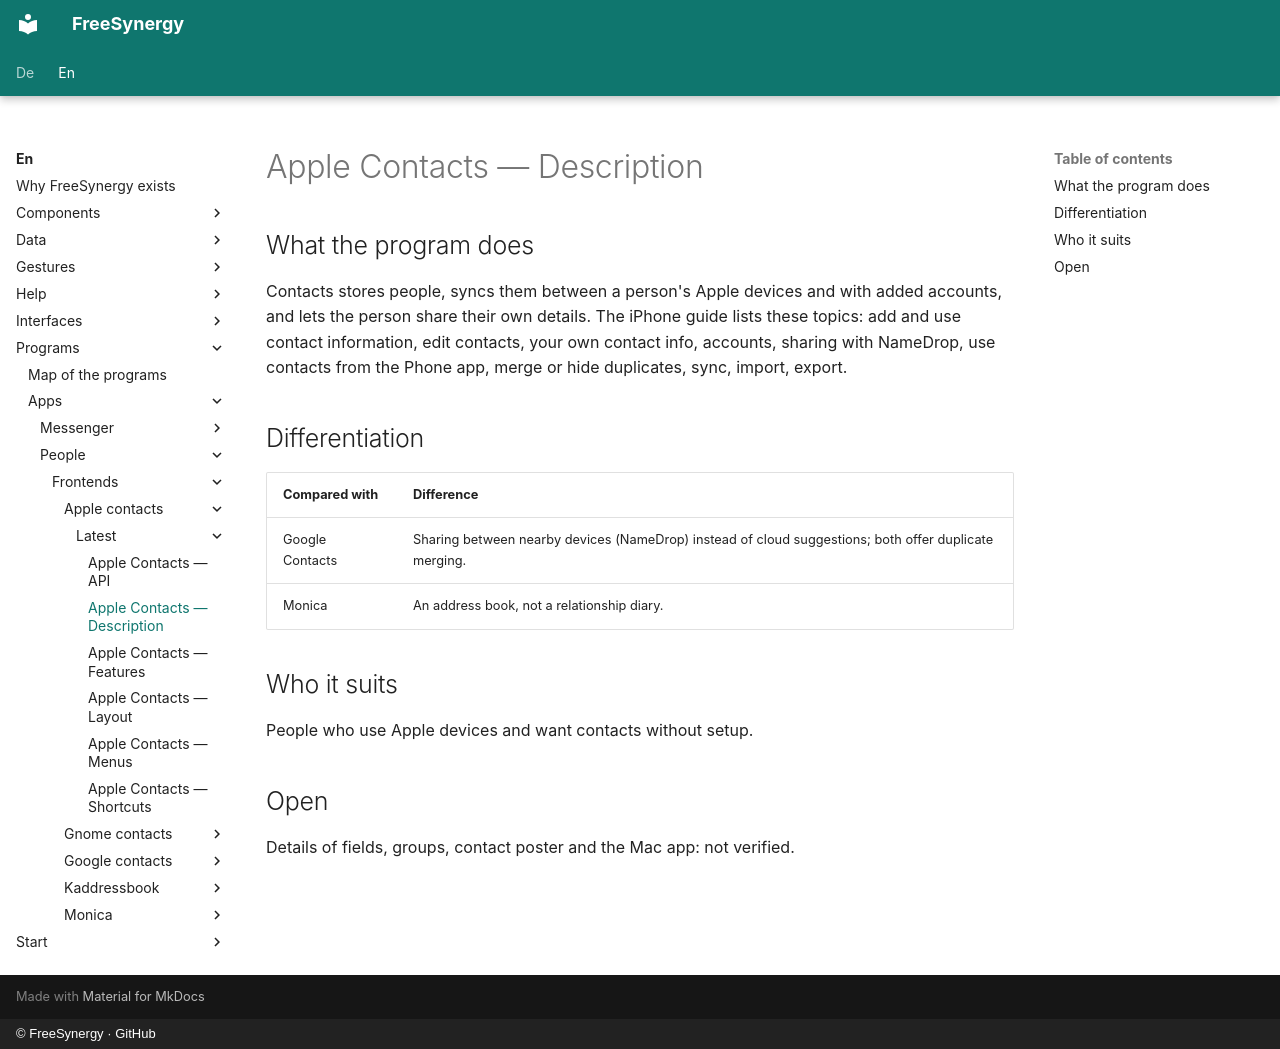

repository: FreeSynergy/fs-documentation · page: en/programs/apps/people/frontends/apple-contacts/latest/description/index.html · generator: mkdocs · copyright: © FreeSynergy · GitHub

# Apple Contacts — Description

## What the program does

Contacts stores people, syncs them between a person's Apple devices and with added accounts, and lets the person share their own details. The iPhone guide lists these topics: add and use contact information, edit contacts, your own contact info, accounts, sharing with NameDrop, use contacts from the Phone app, merge or hide duplicates, sync, import, export.

## Differentiation

| Compared with | Difference |
|---------------|------------|
| Google Contacts | Sharing between nearby devices (NameDrop) instead of cloud suggestions; both offer duplicate merging. |
| Monica | An address book, not a relationship diary. |

## Who it suits

People who use Apple devices and want contacts without setup.

## Open

Details of fields, groups, contact poster and the Mac app: not verified.
